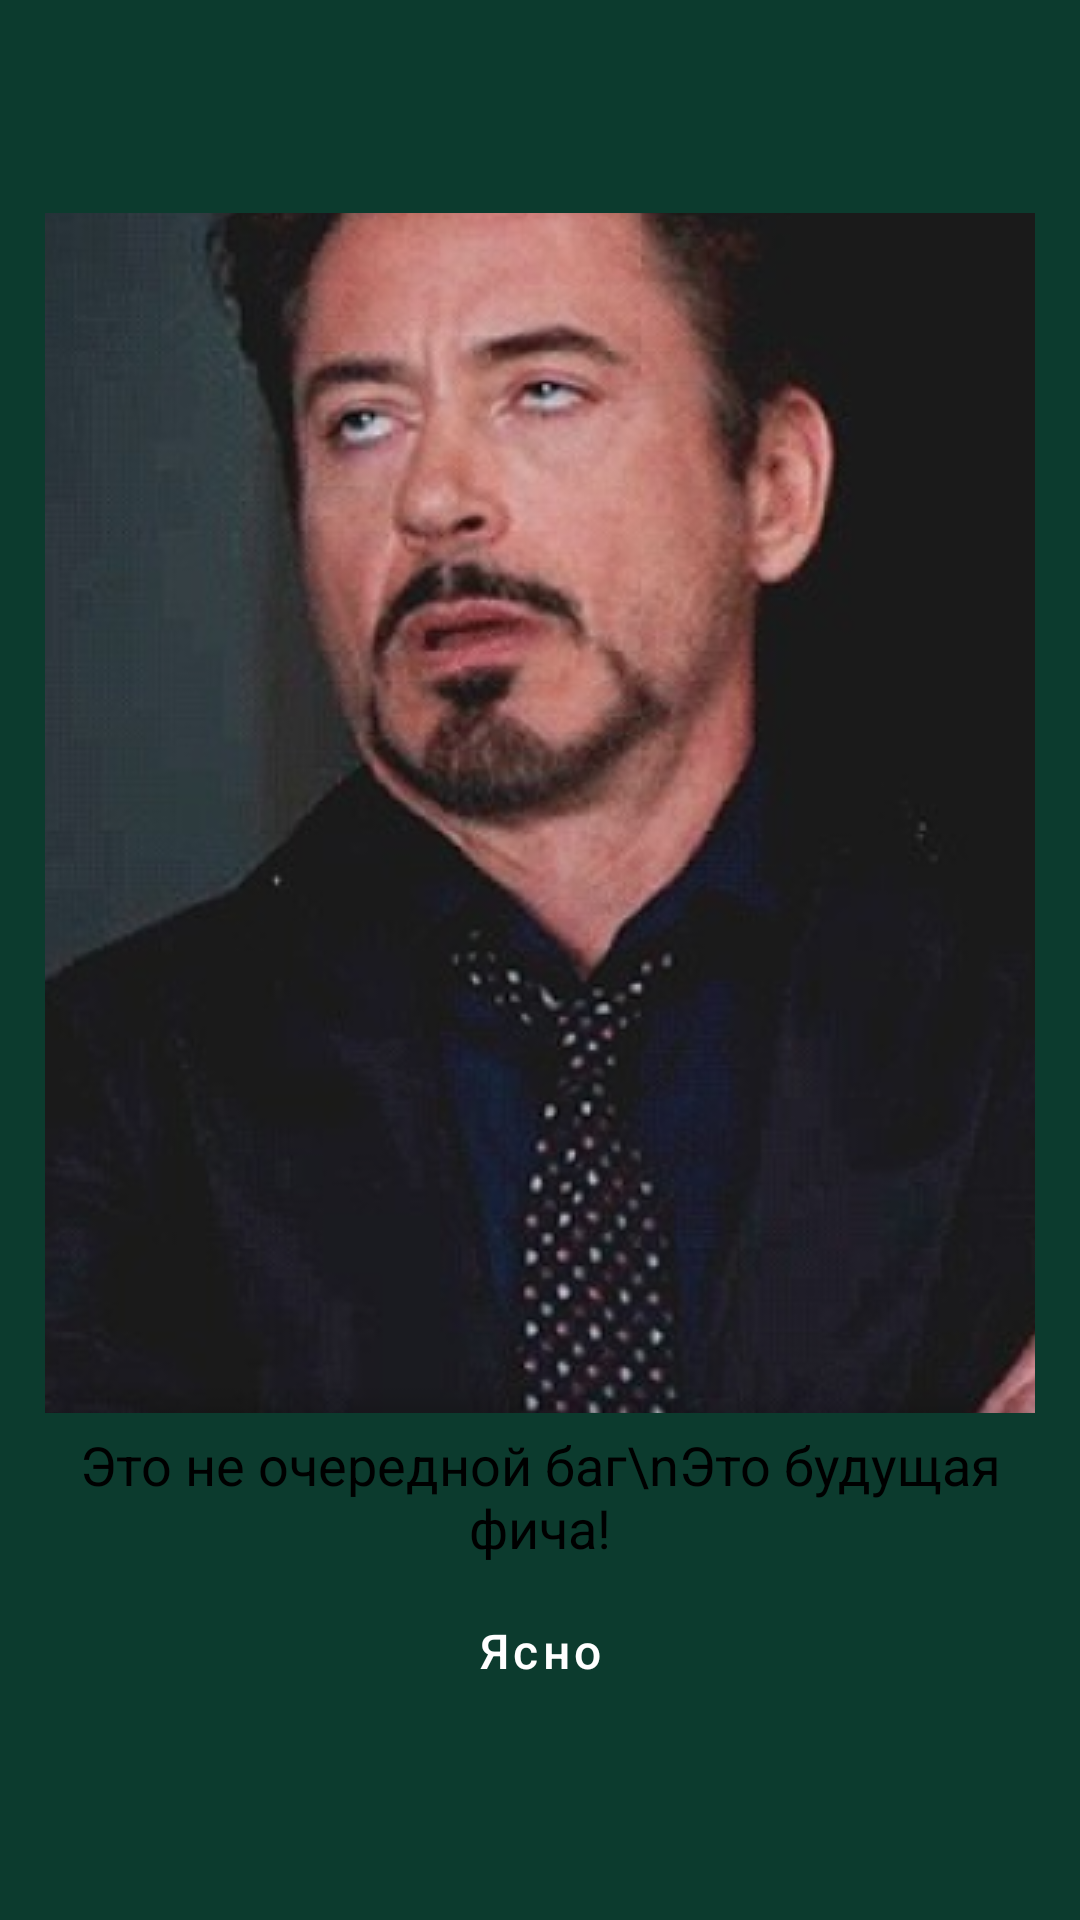

Android layout source for this screen:
<!-- AndroidManifest.xml: application theme Theme.LyceumApp -->
<!-- res/layout/fragment_events.xml -->
<?xml version="1.0" encoding="utf-8"?>
<FrameLayout xmlns:android="http://schemas.android.com/apk/res/android"
    xmlns:tools="http://schemas.android.com/tools"
    android:layout_width="match_parent"
    android:layout_height="match_parent"
    tools:context=".fragment.EventsFragment"
    android:background="?attr/colorPrimaryVariant">
    <ScrollView
        android:layout_width="match_parent"
        android:layout_height="match_parent"
        android:padding="15dp">
        <LinearLayout
            android:layout_width="match_parent"
            android:layout_height="wrap_content"
            android:background="@drawable/linear_rectangle_secondary_variant"
            android:orientation="vertical"
            android:layout_gravity="center">
            <ImageView
                android:layout_weight="1"
                android:layout_width="match_parent"
                android:layout_height="400dp"
                android:scaleType="center"
                android:src="@drawable/it_is_not_a_bug"/>
            <TextView
                android:layout_width="match_parent"
                android:layout_height="wrap_content"
                android:text="Это не очередной баг\nЭто будущая фича!"
                style="@style/textOnSecondary.textH3"
                android:gravity="center"
                android:layout_marginTop="5dp"/>
            <Button
                android:layout_marginTop="10dp"
                android:layout_width="match_parent"
                android:layout_height="wrap_content"
                android:id="@+id/buttonToMainPage"
                android:text="Ясно"
                style="@style/buttonPrimary"/>
        </LinearLayout>
    </ScrollView>
</FrameLayout>
<!-- resources referenced by this layout -->
<resources>
  <!-- drawable it_is_not_a_bug: png bitmap (drawable, 482090 bytes) -->
  <style name="buttonPrimary" parent="textOnPrimary.textH4">
          <item name="android:textAllCaps">false</item>
          <item name="android:background">@drawable/button_primary</item>
          <item name="android:minHeight">0dp</item>
          <item name="android:minWidth">0dp</item>
          <item name="android:paddingStart">10dp</item>
          <item name="android:paddingEnd">10dp</item>
          <item name="android:paddingTop">2dp</item>
          <item name="android:paddingBottom">2dp</item>
      </style>
  <style name="textOnSecondary.textH3" parent="textOnSecondary">
          <item name="android:textSize">18sp</item>
      </style>
  <style name="Theme.LyceumApp" parent="Theme.MaterialComponents.DayNight.DarkActionBar">
          
          <item name="colorPrimary">@color/color_primary</item>
          <item name="colorPrimaryVariant">@color/color_primary_variant</item>
          <item name="colorOnPrimary">@color/color_on_primary</item>
          
          <item name="colorSecondary">@color/color_secondary</item>
          <item name="colorSecondaryVariant">@color/color_secondary_variant</item>
          <item name="colorOnSecondary">@color/color_on_secondary</item>
          
          <item name="android:statusBarColor" tools:targetApi="l">?attr/colorSecondaryVariant</item>
      </style>
  <style name="textOnPrimary.textH4" parent="textOnPrimary">
          <item name="android:textSize">16sp</item>
      </style>
  <style name="textOnSecondary">
          <item name="android:textColor">?attr/colorOnSecondary</item>
      </style>
  <color name="color_primary">#6D9773</color>
  <color name="color_primary_variant">#0C3B2E</color>
  <color name="color_on_primary">#FFFFFF</color>
  <color name="color_secondary">#FFC936</color>
  <color name="color_secondary_variant">#FFFFFF</color>
  <color name="color_on_secondary">#FF000000</color>
  <style name="textOnPrimary">
          <item name="android:textColor">?attr/colorOnPrimary</item>
      </style>
</resources>
